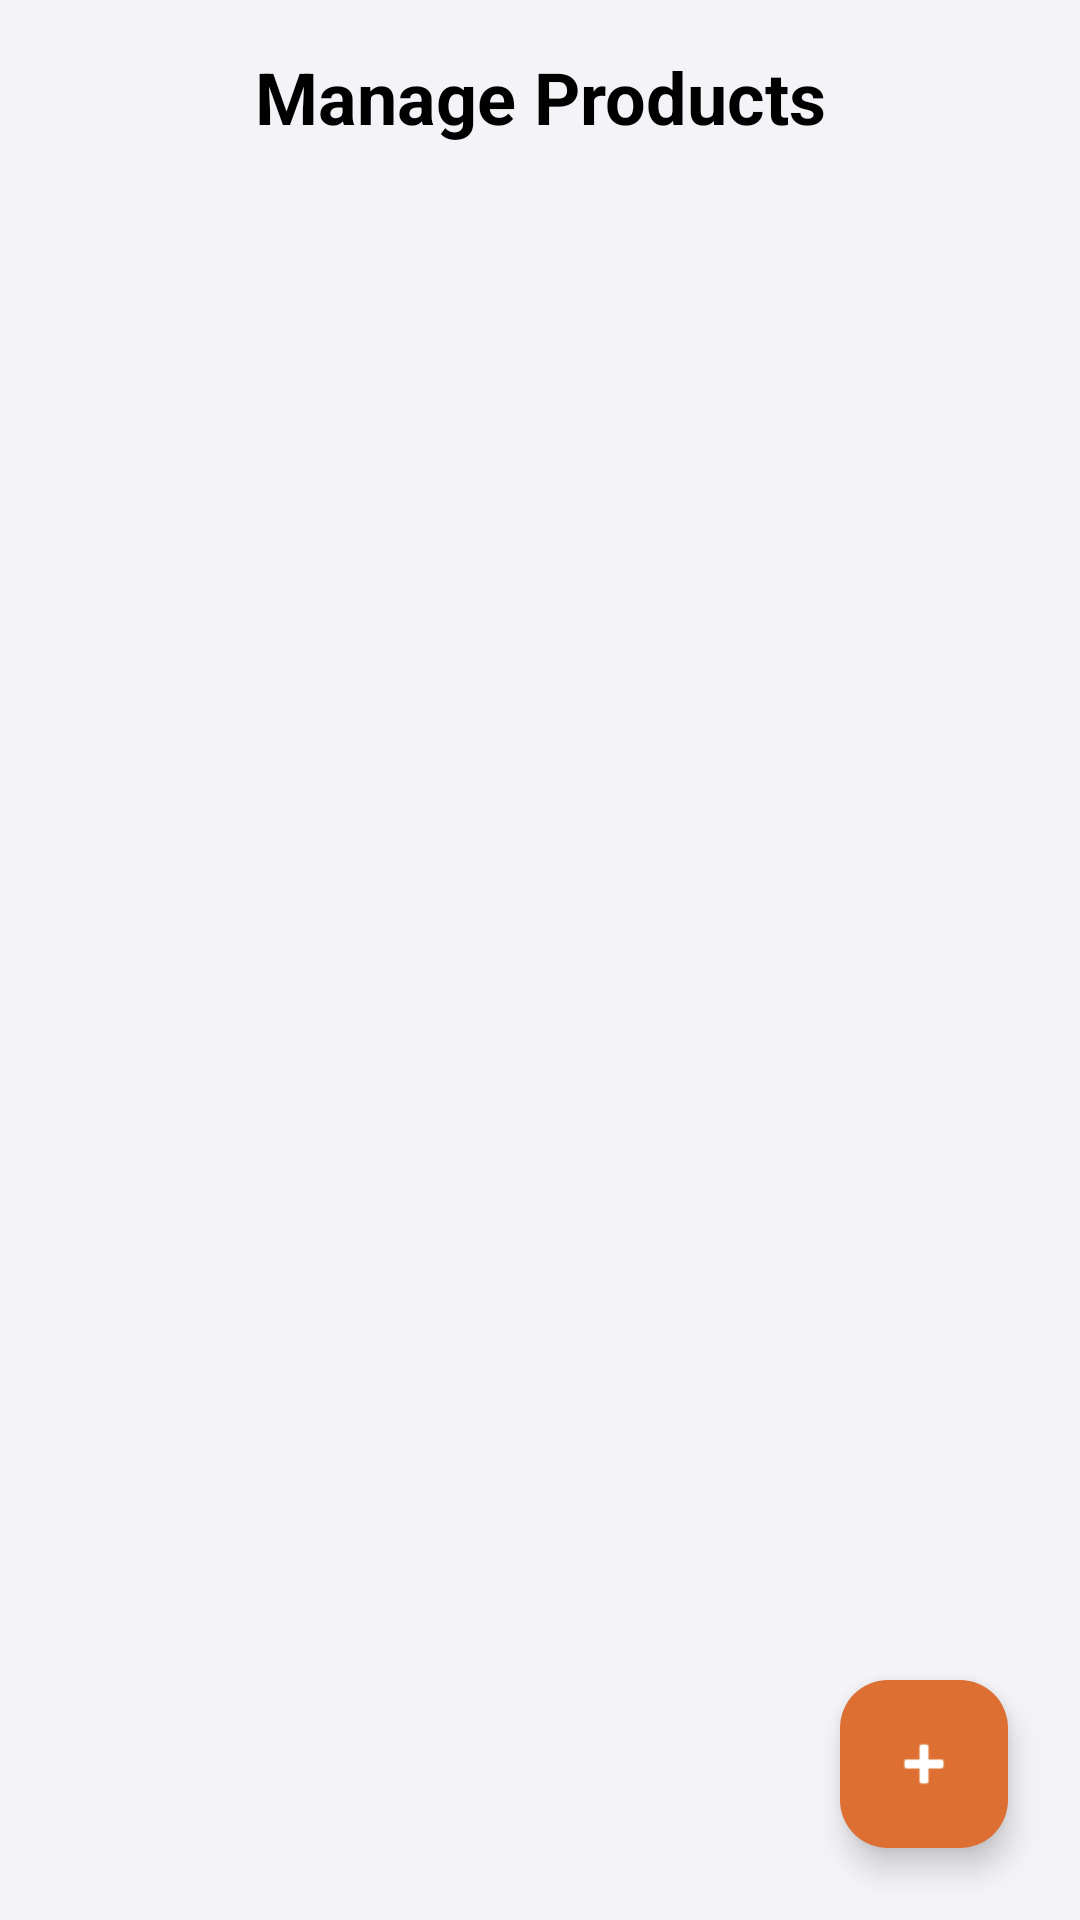

This screen was rendered from an Android layout file. Write that file and the resources it references.
<!-- AndroidManifest.xml: application theme Theme.OnlineShop -->
<!-- res/layout/fragment_manage_products.xml -->
<?xml version="1.0" encoding="utf-8"?>
<androidx.constraintlayout.widget.ConstraintLayout xmlns:android="http://schemas.android.com/apk/res/android"
    xmlns:app="http://schemas.android.com/apk/res-auto"
    xmlns:tools="http://schemas.android.com/tools"
    android:layout_width="match_parent"
    android:layout_height="match_parent"
    android:background="@color/LightGrey"
    tools:context=".Fragment.ManageProductsFragment">

    
    <ImageView
        android:id="@+id/backBtn"
        android:layout_width="wrap_content"
        android:layout_height="wrap_content"
        android:layout_marginStart="24dp"
        android:layout_marginTop="24dp"
        android:src="@drawable/back"
        android:padding="8dp"
        app:layout_constraintStart_toStartOf="parent"
        app:layout_constraintTop_toTopOf="parent" />

    
    <TextView
        android:id="@+id/titleTxt"
        android:layout_width="wrap_content"
        android:layout_height="wrap_content"
        android:text="Manage Products"
        android:textColor="@color/black"
        android:textSize="24sp"
        android:textStyle="bold"
        app:layout_constraintBottom_toBottomOf="@id/backBtn"
        app:layout_constraintEnd_toEndOf="parent"
        app:layout_constraintStart_toStartOf="parent"
        app:layout_constraintTop_toTopOf="@id/backBtn" />

    
    <androidx.recyclerview.widget.RecyclerView
        android:id="@+id/productsAdminView"
        android:layout_width="0dp"
        android:layout_height="0dp"
        android:layout_marginTop="16dp"
        android:clipToPadding="false"
        android:paddingHorizontal="8dp"
        android:paddingBottom="80dp"
        app:layout_constraintBottom_toBottomOf="parent"
        app:layout_constraintEnd_toEndOf="parent"
        app:layout_constraintStart_toStartOf="parent"
        app:layout_constraintTop_toBottomOf="@id/titleTxt" />

    
    <com.google.android.material.floatingactionbutton.FloatingActionButton
        android:id="@+id/addProductBtn"
        android:layout_width="wrap_content"
        android:layout_height="wrap_content"
        android:layout_margin="24dp"
        android:src="@android:drawable/ic_input_add"
        app:backgroundTint="@color/orange"
        app:layout_constraintBottom_toBottomOf="parent"
        app:layout_constraintEnd_toEndOf="parent"
        app:tint="@color/white" />
    

    
    <ProgressBar
        android:id="@+id/progressBar"
        android:layout_width="wrap_content"
        android:layout_height="wrap_content"
        android:visibility="gone"
        tools:visibility="visible"
        app:layout_constraintBottom_toBottomOf="parent"
        app:layout_constraintEnd_toEndOf="parent"
        app:layout_constraintStart_toStartOf="parent"
        app:layout_constraintTop_toTopOf="parent" />

</androidx.constraintlayout.widget.ConstraintLayout>
<!-- resources referenced by this layout -->
<resources>
  <color name="LightGrey">#F4F3F8</color>
  <color name="black">#FF000000</color>
  <color name="orange">#DC6F31</color>
  <color name="white">#FFFFFFFF</color>
  <style name="Theme.OnlineShop" parent="Base.Theme.OnlineShop" />
  <style name="Base.Theme.OnlineShop" parent="Theme.Material3.DayNight.NoActionBar">
          
          
      </style>
</resources>
